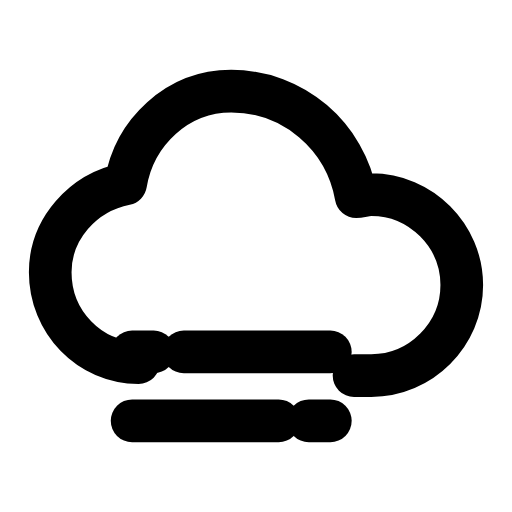
t = 0.00 s
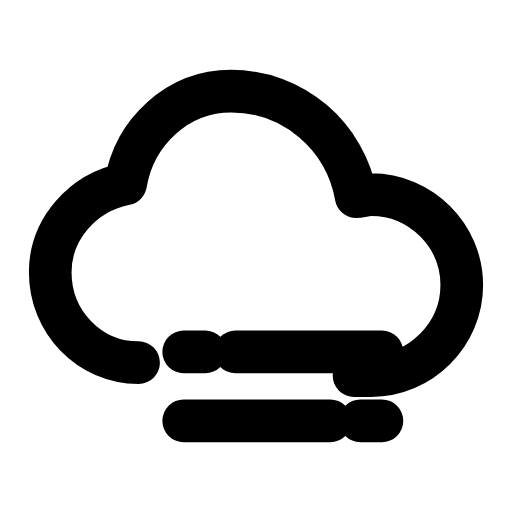
t = 0.30 s
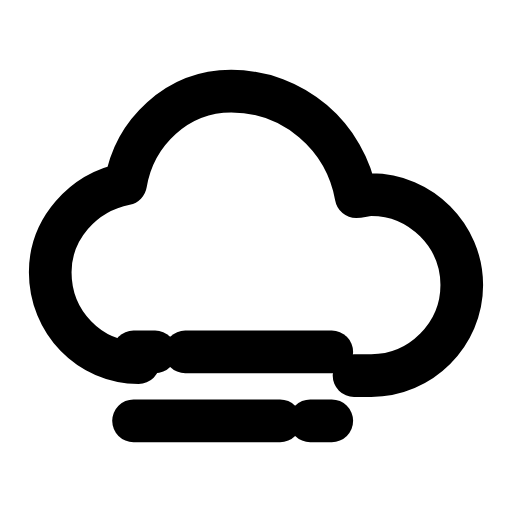
t = 0.61 s
t = 0.88 s: frame unchanged from t = 0.00 s, image omitted
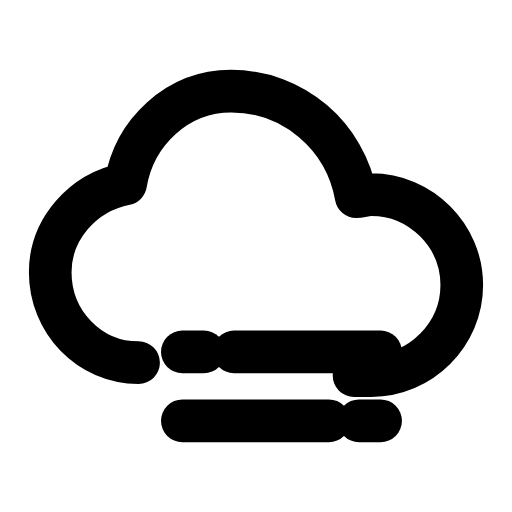
t = 1.22 s
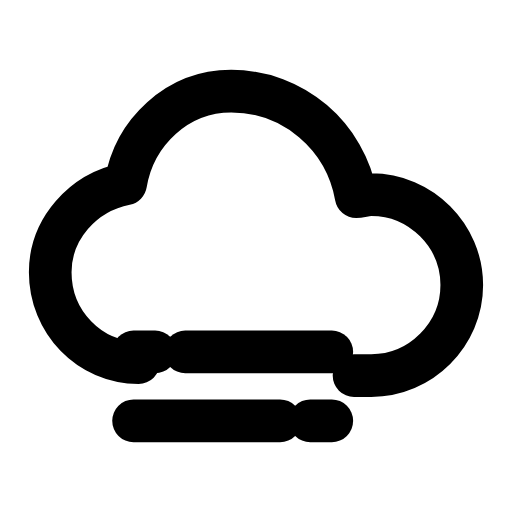
t = 1.49 s

The animated SVG that drew these frames (rendered in a browser with its animation timeline set to each time). Animation: 1 SMIL element (animateTransform=1); one cycle of 1.80 s, repeats indefinitely.

<svg xmlns="http://www.w3.org/2000/svg" width="24" height="24" viewBox="0 0 24 24" fill="none"><g transform="translate(-0.12 -0.12) scale(1.01)"><path stroke="currentColor" stroke-width="1.98" stroke-linecap="round" stroke-linejoin="round" fill="none" d="M6.55 16.95C4.25 16.95 2.45 15.05 2.45 12.75C2.45 10.75 3.95 9.05 5.95 8.65C6.35 6.25 8.35 4.35 10.85 4.35C13.75 4.35 16.15 6.45 16.65 9.25C16.85 9.25 17.05 9.15 17.35 9.15C19.65 9.15 21.55 11.05 21.55 13.35C21.55 15.65 19.65 17.55 17.35 17.55L16.55 17.55"></path><g><animateTransform attributeName="transform" type="translate" values="-1.2 0;1.2 0;-1.2 0;-1.2 0;1.2 0;-1.2 0;-1.2 0" keyTimes="0;0.225;0.45;0.6;0.75;0.9;1" dur="1.8s" repeatCount="indefinite" calcMode="spline" keySplines="0.16 1 0.3 1;0.16 1 0.3 1;0.16 1 0.3 1;0.16 1 0.3 1;0.16 1 0.3 1;0.16 1 0.3 1"/><line stroke="currentColor" stroke-width="1.98" stroke-linecap="round" stroke-linejoin="round" fill="none" x1="9.85" x2="16.65" y1="16.45" y2="16.45"></line><line stroke="currentColor" stroke-width="1.98" stroke-linecap="round" stroke-linejoin="round" fill="none" x1="7.45" x2="8.45" y1="16.45" y2="16.45"></line><line stroke="currentColor" stroke-width="1.98" stroke-linecap="round" stroke-linejoin="round" fill="none" x1="7.45" x2="14.25" y1="19.65" y2="19.65"></line><line stroke="currentColor" stroke-width="1.98" stroke-linecap="round" stroke-linejoin="round" fill="none" x1="15.65" x2="16.65" y1="19.65" y2="19.65"></line></g></g></svg>
